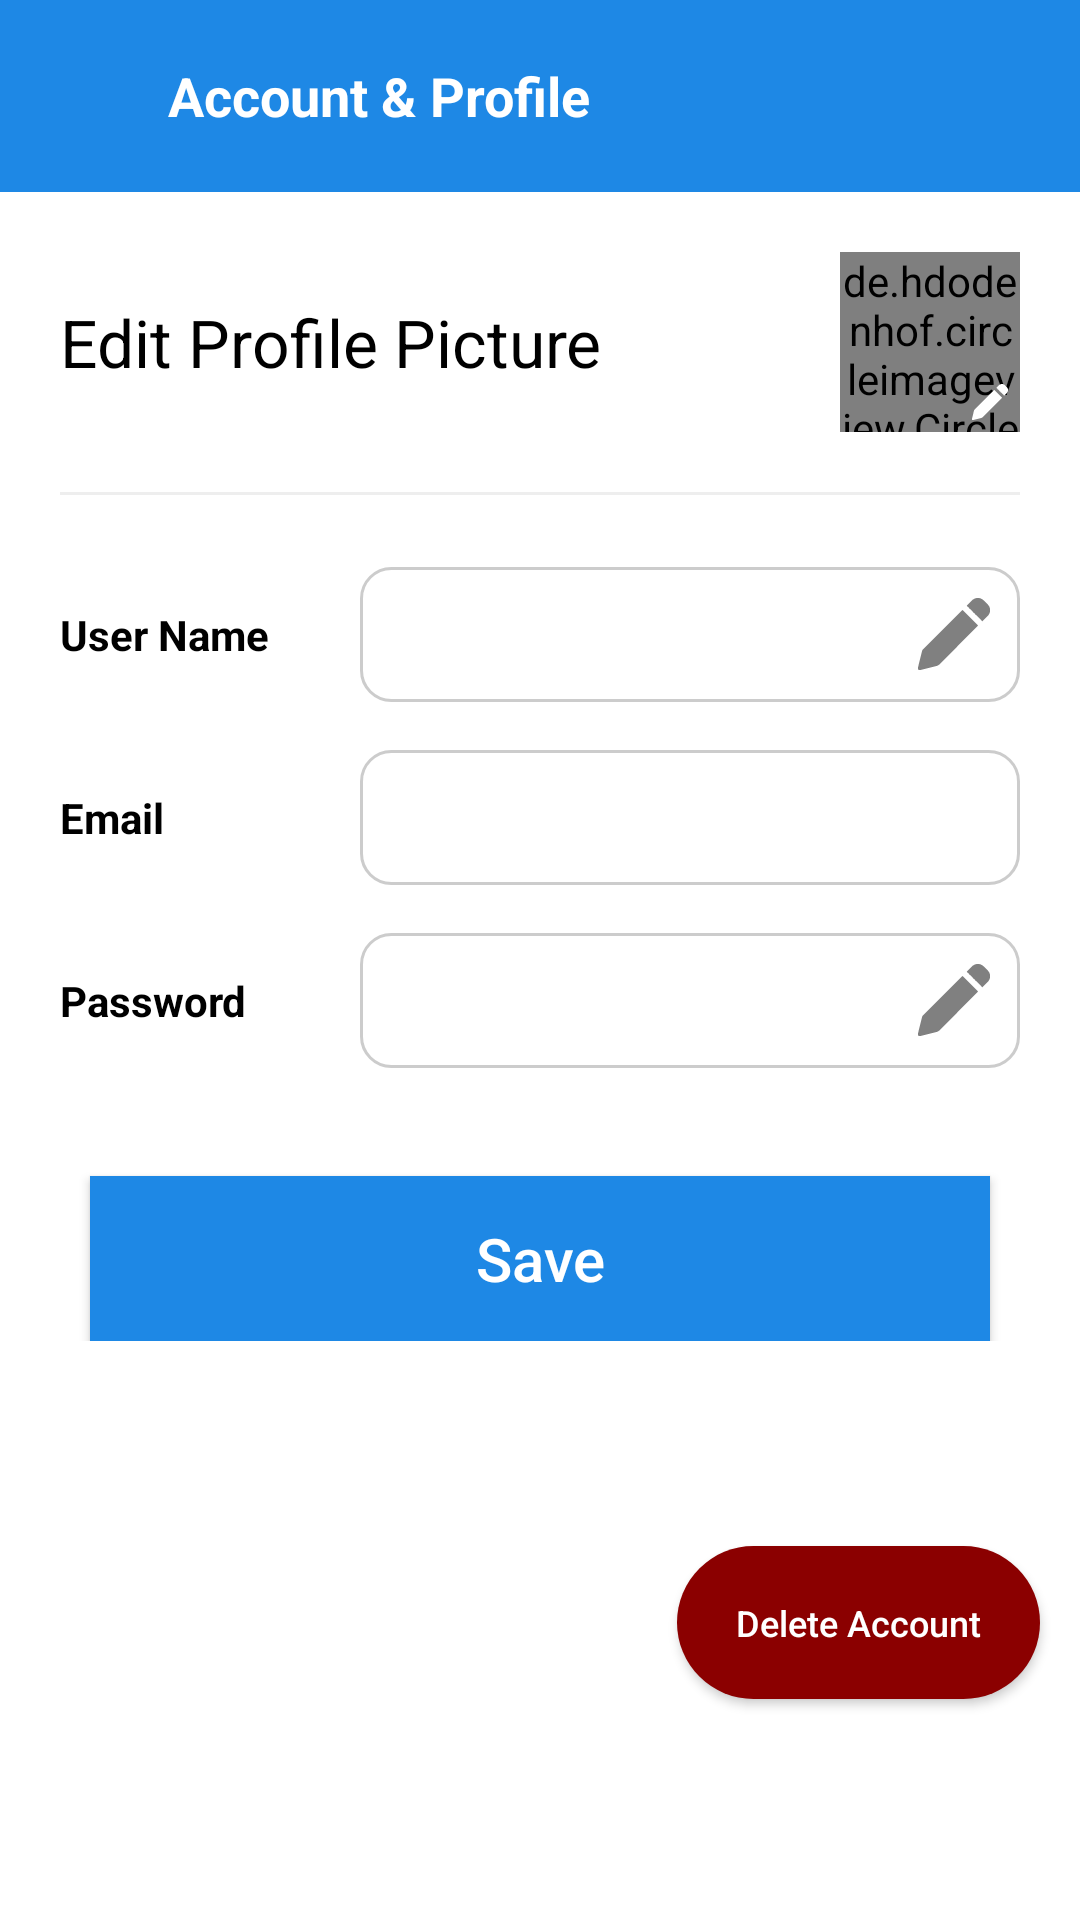

Reconstruct the res/layout file that produces this screen, plus the resources it refers to.
<!-- AndroidManifest.xml: application theme Theme.ConnectifyChattingApp -->
<!-- res/layout/activity_accounts_profile.xml -->
<?xml version="1.0" encoding="utf-8"?>
<RelativeLayout
    xmlns:android="http://schemas.android.com/apk/res/android"
    xmlns:app="http://schemas.android.com/apk/res-auto"
    xmlns:tools="http://schemas.android.com/tools"
    android:layout_width="match_parent"
    android:layout_height="match_parent"
    android:background="@color/white">

    <androidx.appcompat.widget.Toolbar
        android:id="@+id/toolbarProfile"
        android:layout_width="match_parent"
        android:layout_height="?attr/actionBarSize"
        android:background="#1E88E5">

        <LinearLayout
            android:layout_width="match_parent"
            android:layout_height="match_parent"
            android:gravity="center_vertical"
            android:orientation="horizontal">

            <ImageView
                android:id="@+id/btnBack"
                android:layout_width="24dp"
                android:layout_height="24dp"
                android:src="@drawable/back_arrow"
                app:tint="@color/white" />

            <TextView
                android:layout_width="wrap_content"
                android:layout_height="wrap_content"
                android:layout_marginStart="16dp"
                android:text="Account &amp; Profile"
                android:textColor="@color/white"
                android:textSize="18sp"
                android:textStyle="bold" />
        </LinearLayout>
    </androidx.appcompat.widget.Toolbar>

    <androidx.constraintlayout.widget.ConstraintLayout
        android:layout_width="match_parent"
        android:layout_height="match_parent"
        android:layout_below="@id/toolbarProfile">

        <LinearLayout
            android:id="@+id/linearLayout"
            android:layout_width="match_parent"
            android:layout_height="wrap_content"
            android:orientation="vertical"
            android:padding="20dp"
            tools:ignore="MissingConstraints">

            <RelativeLayout
                android:layout_width="match_parent"
                android:layout_height="wrap_content"
                android:layout_marginBottom="20dp">

                <TextView
                    android:layout_width="wrap_content"
                    android:layout_height="wrap_content"
                    android:layout_centerVertical="true"
                    android:text="Edit Profile Picture"
                    android:textColor="@color/black"
                    android:textSize="22sp" />

                <FrameLayout
                    android:id="@+id/profileImageContainer"
                    android:layout_width="wrap_content"
                    android:layout_height="wrap_content"
                    android:layout_alignParentEnd="true">

                    <de.hdodenhof.circleimageview.CircleImageView
                        android:id="@+id/editProfileImage"
                        android:layout_width="60dp"
                        android:layout_height="60dp"
                        android:src="@drawable/user1"
                        app:civ_border_color="#DDDDDD"
                        app:civ_border_width="1dp" />

                    <ImageView
                        android:id="@+id/changePicturePencil"
                        android:layout_width="20dp"
                        android:layout_height="20dp"
                        android:layout_gravity="bottom|end"
                        android:background="@drawable/circle_blue_bg"
                        android:padding="4dp"
                        android:src="@drawable/pencil"
                        app:tint="@color/white" />
                </FrameLayout>
            </RelativeLayout>

            <View
                android:layout_width="match_parent"
                android:layout_height="1dp"
                android:layout_marginBottom="24dp"
                android:background="#EEEEEE" />

            <LinearLayout
                android:layout_width="match_parent"
                android:layout_height="wrap_content"
                android:layout_marginBottom="16dp"
                android:gravity="center_vertical"
                android:orientation="horizontal">

                <TextView
                    android:layout_width="100dp"
                    android:layout_height="wrap_content"
                    android:text="User Name"
                    android:textColor="@color/black"
                    android:textStyle="bold" />

                <FrameLayout
                    android:layout_width="match_parent"
                    android:layout_height="wrap_content">

                    <EditText
                        android:id="@+id/etFirstName"
                        android:layout_width="match_parent"
                        android:layout_height="45dp"
                        android:background="@drawable/edit_text_selector_account"
                        android:enabled="false"
                        android:inputType="textPersonName"
                        android:paddingStart="12dp"
                        android:paddingEnd="40dp"
                        android:textColor="@color/black" />

                    <ImageView
                        android:id="@+id/editFirstName"
                        android:layout_width="24dp"
                        android:layout_height="24dp"
                        android:layout_gravity="end|center_vertical"
                        android:layout_marginEnd="10dp"
                        android:src="@drawable/pencil"
                        app:tint="#808080" />
                </FrameLayout>
            </LinearLayout>

            <LinearLayout
                android:layout_width="match_parent"
                android:layout_height="wrap_content"
                android:layout_marginBottom="16dp"
                android:gravity="center_vertical"
                android:orientation="horizontal">

                <TextView
                    android:layout_width="100dp"
                    android:layout_height="wrap_content"
                    android:text="Email"
                    android:textColor="@color/black"
                    android:textStyle="bold" />

                <EditText
                    android:id="@+id/etEmail"
                    android:layout_width="match_parent"
                    android:layout_height="45dp"
                    android:background="@drawable/edit_text_selector_account"
                    android:inputType="textEmailAddress"
                    android:paddingStart="12dp" />
            </LinearLayout>

            <LinearLayout
                android:layout_width="match_parent"
                android:layout_height="wrap_content"
                android:layout_marginBottom="16dp"
                android:gravity="center_vertical"
                android:orientation="horizontal">

                <TextView
                    android:layout_width="100dp"
                    android:layout_height="wrap_content"
                    android:text="Password"
                    android:textColor="@color/black"
                    android:textStyle="bold" />

                <FrameLayout
                    android:layout_width="match_parent"
                    android:layout_height="wrap_content">

                    <EditText
                        android:id="@+id/etPassword"
                        android:layout_width="match_parent"
                        android:layout_height="45dp"
                        android:background="@drawable/edit_text_selector_account"
                        android:enabled="false"
                        android:inputType="textPersonName"
                        android:paddingStart="12dp"
                        android:paddingEnd="40dp"
                        android:textColor="@color/black" />

                    <ImageView
                        android:id="@+id/editPassword"
                        android:layout_width="24dp"
                        android:layout_height="24dp"
                        android:layout_gravity="end|center_vertical"
                        android:layout_marginEnd="10dp"
                        android:src="@drawable/pencil"
                        app:tint="#808080" />
                </FrameLayout>
            </LinearLayout>

            <androidx.appcompat.widget.AppCompatButton
                android:id="@+id/btnSave"
                android:layout_width="300dp"
                android:layout_height="55dp"
                android:layout_gravity="center"
                android:layout_marginTop="20dp"
                android:background="@color/blue"
                android:text="Save"
                android:textAllCaps="false"
                android:textColor="@color/white"
                android:textSize="20sp" />

        </LinearLayout>

        <androidx.appcompat.widget.AppCompatButton
            android:id="@+id/btnDeleteAccount"
            android:layout_width="121dp"
            android:layout_height="51dp"
            android:layout_gravity="end"
            android:background="@drawable/delete_button_bg"
            android:text="Delete Account"
            android:textAllCaps="false"
            android:textColor="@color/white"
            android:textSize="12sp"
            app:layout_constraintBottom_toBottomOf="parent"
            app:layout_constraintEnd_toEndOf="parent"
            app:layout_constraintHorizontal_bias="0.944"
            app:layout_constraintStart_toStartOf="parent"
            app:layout_constraintTop_toBottomOf="@+id/linearLayout"
            app:layout_constraintVertical_bias="0.396" />

    </androidx.constraintlayout.widget.ConstraintLayout>

</RelativeLayout>
<!-- resources referenced by this layout -->
<resources>
  <color name="black">#FF000000</color>
  <color name="blue">#1E88E5</color>
  <color name="white">#FFFFFFFF</color>
  <!-- drawable delete_button_bg (drawable) -->
  <?xml version="1.0" encoding="utf-8"?>
  <shape xmlns:android="http://schemas.android.com/apk/res/android">
      <solid android:color="#8B0000" />
      <corners android:radius="30dp" />
  </shape>
  <!-- drawable edit_text_selector_account (drawable) -->
  <?xml version="1.0" encoding="utf-8"?>
  <selector xmlns:android="http://schemas.android.com/apk/res/android">
      <item android:state_focused="true">
          <shape>
              <solid android:color="#FFFFFF" />
              <stroke android:width="2dp"
                  android:color="#1E88E5" />
              <corners android:radius="10dp" />
          </shape>
      </item>
  
      <item>
          <shape>
              <solid android:color="#FFFFFF" />
              <stroke android:width="1dp"
                  android:color="#CCCCCC" />
              <corners android:radius="10dp" />
          </shape>
      </item>
  </selector>
  <!-- drawable pencil: vector/xml drawable (drawable, 4884 chars, omitted) -->
  <style name="Theme.ConnectifyChattingApp" parent="Base.Theme.ConnectifyChattingApp" />
  <style name="Base.Theme.ConnectifyChattingApp" parent="Theme.Material3.DayNight.NoActionBar">
          <item name="android:statusBarColor">@android:color/black</item>
          <item name="android:windowLightStatusBar">false</item>
          
          
      </style>
</resources>
